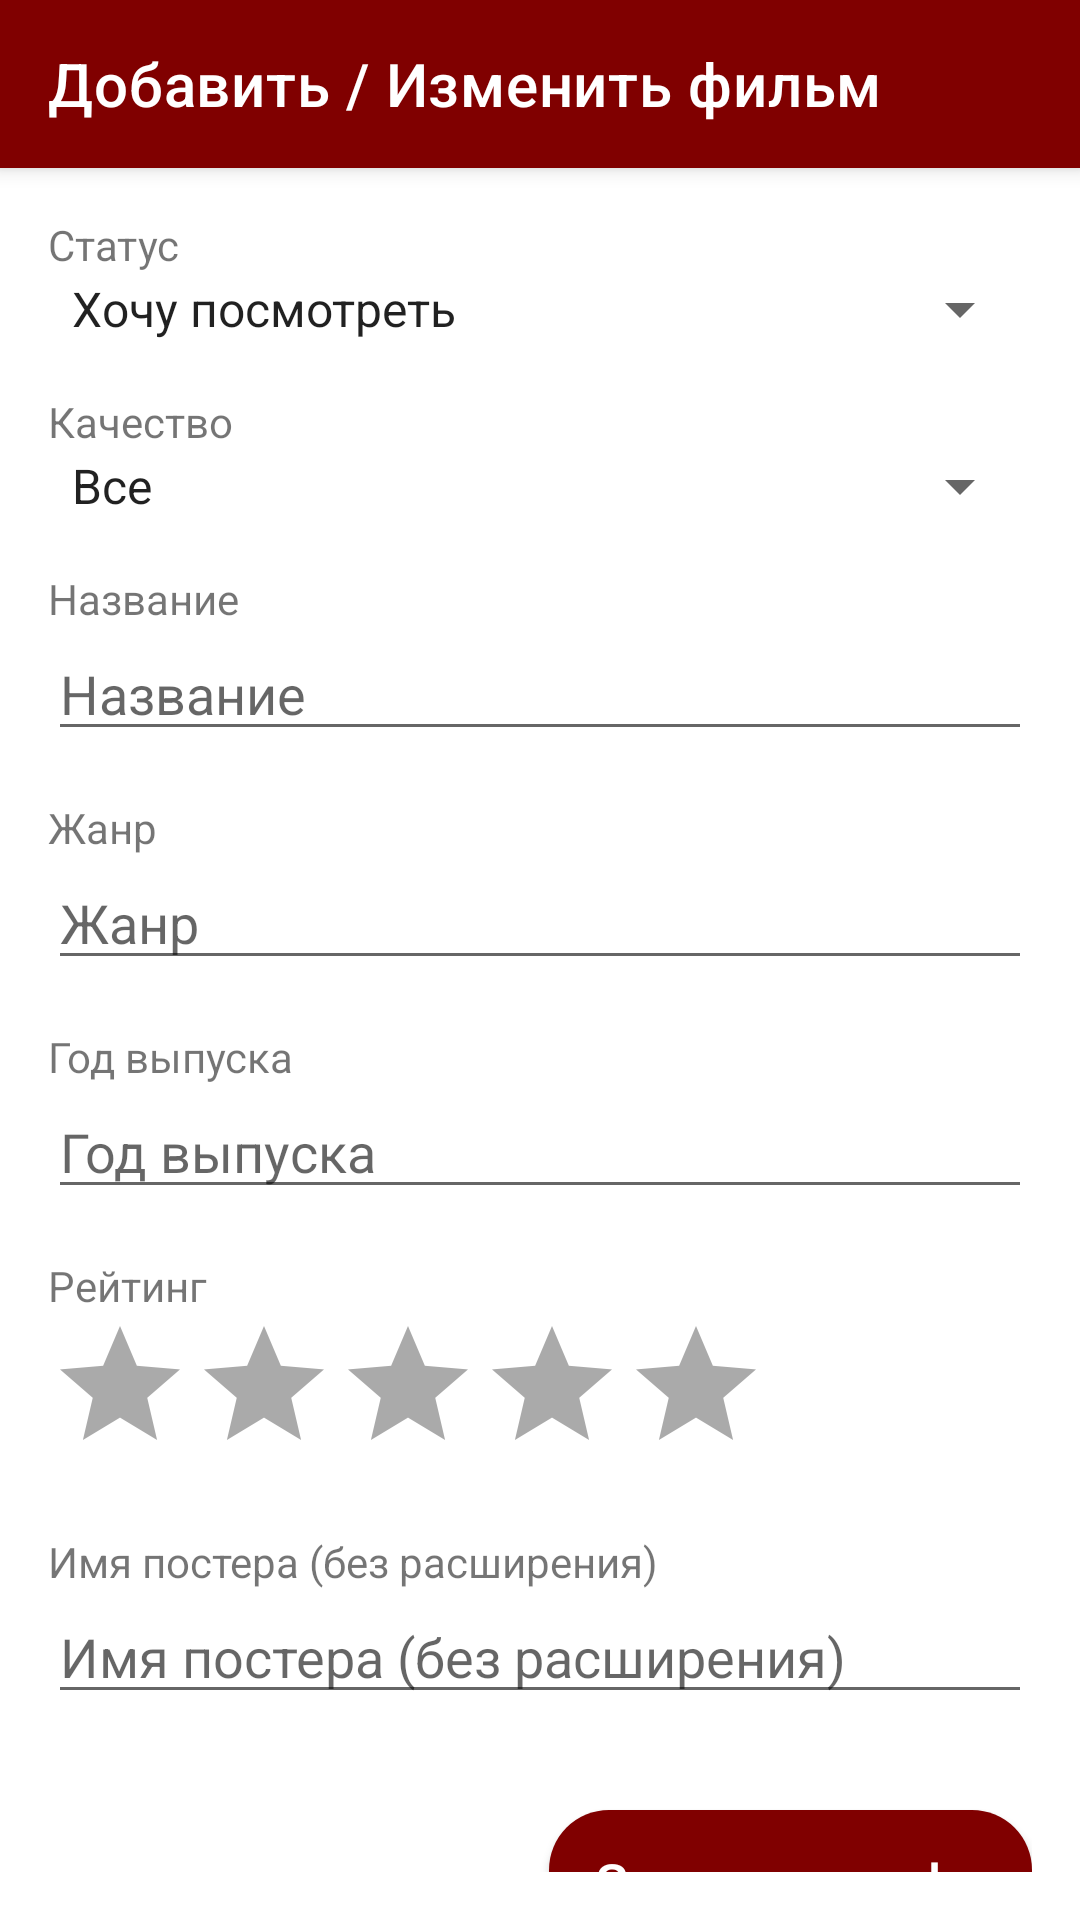

Produce the Android XML layout that renders to this screen, including the resource entries it uses.
<!-- AndroidManifest.xml: activity theme AppTheme.Edit -->
<!-- res/layout/activity_add_edit_movie.xml -->
<?xml version="1.0" encoding="utf-8"?>
<androidx.coordinatorlayout.widget.CoordinatorLayout
    xmlns:android="http://schemas.android.com/apk/res/android"
    xmlns:app="http://schemas.android.com/apk/res-auto"
    android:layout_width="match_parent"
    android:layout_height="match_parent">

    
    <com.google.android.material.appbar.AppBarLayout
        android:layout_width="match_parent"
        android:layout_height="wrap_content">
        <com.google.android.material.appbar.MaterialToolbar
            android:id="@+id/toolbar"
            android:layout_width="match_parent"
            android:layout_height="?attr/actionBarSize"
            app:title="@string/title_add_edit"
            app:navigationIconTint="@android:color/white"
            android:background="?attr/colorPrimary"
            app:titleTextColor="@color/white"/>
    </com.google.android.material.appbar.AppBarLayout>

    
    <androidx.core.widget.NestedScrollView
        android:layout_width="match_parent"
        android:layout_height="match_parent"
        android:fillViewport="true"
        app:layout_behavior="@string/appbar_scrolling_view_behavior"
        android:padding="16dp">

        <LinearLayout
            android:orientation="vertical"
            android:layout_width="match_parent"
            android:layout_height="wrap_content">

            
            <TextView
                android:layout_width="wrap_content"
                android:layout_height="wrap_content"
                android:text="Статус" />
            <Spinner
                android:id="@+id/spinnerStatus"
                android:layout_width="match_parent"
                android:layout_height="wrap_content"
                android:entries="@array/movie_statuses"
                android:layout_marginBottom="16dp"/>

            
            <TextView
                android:layout_width="wrap_content"
                android:layout_height="wrap_content"
                android:text="Качество" />
            <Spinner
                android:id="@+id/spinnerQuality"
                android:layout_width="match_parent"
                android:layout_height="wrap_content"
                android:entries="@array/movie_quality_tags"
                android:layout_marginBottom="16dp"/>

            
            <TextView
                android:layout_width="wrap_content"
                android:layout_height="wrap_content"
                android:text="@string/hint_title" />
            <EditText
                android:id="@+id/editTitle"
                android:layout_width="match_parent"
                android:layout_height="wrap_content"
                android:hint="@string/hint_title"
                android:inputType="textCapWords"
                android:layout_marginBottom="16dp"/>

            
            <TextView
                android:layout_width="wrap_content"
                android:layout_height="wrap_content"
                android:text="@string/hint_genre" />
            <EditText
                android:id="@+id/editGenre"
                android:layout_width="match_parent"
                android:layout_height="wrap_content"
                android:hint="@string/hint_genre"
                android:layout_marginBottom="16dp"/>

            
            <TextView
                android:layout_width="wrap_content"
                android:layout_height="wrap_content"
                android:text="@string/hint_year" />
            <EditText
                android:id="@+id/editYear"
                android:layout_width="match_parent"
                android:layout_height="wrap_content"
                android:hint="@string/hint_year"
                android:inputType="number"
                android:layout_marginBottom="16dp"/>

            
            <TextView
                android:layout_width="wrap_content"
                android:layout_height="wrap_content"
                android:text="@string/hint_rating" />
            <RatingBar
                android:id="@+id/ratingBar"
                android:layout_width="wrap_content"
                android:layout_height="wrap_content"
                android:numStars="5"
                android:stepSize="0.5"
                android:isIndicator="false"
                android:progressTint="@color/accent"
                android:secondaryProgressTint="@color/accent"
                android:progressBackgroundTint="@android:color/darker_gray"
                android:layout_marginBottom="16dp"/>

            
            <TextView
                android:layout_width="wrap_content"
                android:layout_height="wrap_content"
                android:text="@string/hint_poster_name" />
            <EditText
                android:id="@+id/editPosterName"
                android:layout_width="match_parent"
                android:layout_height="wrap_content"
                android:hint="@string/hint_poster_name"
                android:layout_marginBottom="16dp"/>

            
            <Button
                style="@style/Widget.MyApp.AccentButton"
                android:id="@+id/btnSearchInfo"
                android:layout_width="wrap_content"
                android:layout_height="wrap_content"
                android:layout_gravity="right"
                android:text="Загрузить инфо"
                android:layout_marginBottom="16dp"
                android:textColor="@android:color/white"
                android:background="@drawable/bg_rounded_button"
                android:layout_marginTop="16dp"/>

            
            <TextView
                android:layout_width="wrap_content"
                android:layout_height="wrap_content"
                android:text="@string/hint_review"
                android:textSize="18sp"/>
            <EditText
                android:id="@+id/editReview"
                android:layout_width="match_parent"
                android:layout_height="wrap_content"
                android:hint="@string/hint_review"
                android:inputType="textMultiLine"
                android:minLines="3"
                android:layout_marginBottom="24dp"/>

            
            <Button
                style="@style/Widget.MyApp.AccentButton"
                android:id="@+id/btnSave"
                android:layout_width="wrap_content"
                android:layout_height="wrap_content"
                android:layout_gravity="right"
                android:text="@string/btn_save"
                android:textColor="@android:color/white"
                android:background="@drawable/bg_rounded_button"
                android:layout_marginTop="8dp"/>

        </LinearLayout>
    </androidx.core.widget.NestedScrollView>

</androidx.coordinatorlayout.widget.CoordinatorLayout>
<!-- resources referenced by this layout -->
<resources>
  <string-array name="movie_quality_tags">
          <item>Все</item>
          <item>Не очень</item>
          <item>Средне</item>
          <item>Лучшее</item>
      </string-array>
  <string-array name="movie_statuses">
          <item>Хочу посмотреть</item>
          <item>Просмотрено</item>
          <item>Заброшено</item>
      </string-array>
  <color name="accent">#800000</color>
  <color name="white">#FFFFFFFF</color>
  <!-- drawable bg_rounded_button (drawable) -->
  <?xml version="1.0" encoding="utf-8"?>
      <shape xmlns:android="http://schemas.android.com/apk/res/android"
          android:shape="rectangle">
          <solid android:color="@color/accent"/>
          <corners android:radius="20dp"/>
      </shape>
  <string name="btn_save">Сохранить</string>
  <string name="hint_genre">Жанр</string>
  <string name="hint_poster_name">Имя постера (без расширения)</string>
  <string name="hint_rating">Рейтинг</string>
  <string name="hint_review">Ваш отзыв</string>
  <string name="hint_title">Название</string>
  <string name="hint_year">Год выпуска</string>
  <string name="title_add_edit">Добавить / Изменить фильм</string>
  <style name="Widget.MyApp.AccentButton" parent="Widget.MaterialComponents.Button">
          
          <item name="android:textAllCaps">false</item>
          
          <item name="android:textSize">18sp</item>
          
          
          <item name="android:textColor">@android:color/white</item>
          
          <item name="android:paddingStart">25dp</item>
          <item name="android:paddingEnd">25dp</item>
          <item name="android:paddingTop">8dp</item>
          <item name="android:paddingBottom">8dp</item>
          
          <item name="backgroundTint">@color/accent</item>
          <item name="android:letterSpacing">-0.02</item>
  
      </style>
  <style name="AppTheme.Edit" parent="Theme.MaterialComponents.Light.NoActionBar">
          <item name="colorPrimary">@color/accent</item>
          <item name="colorOnPrimary">@android:color/white</item>
      </style>
</resources>
